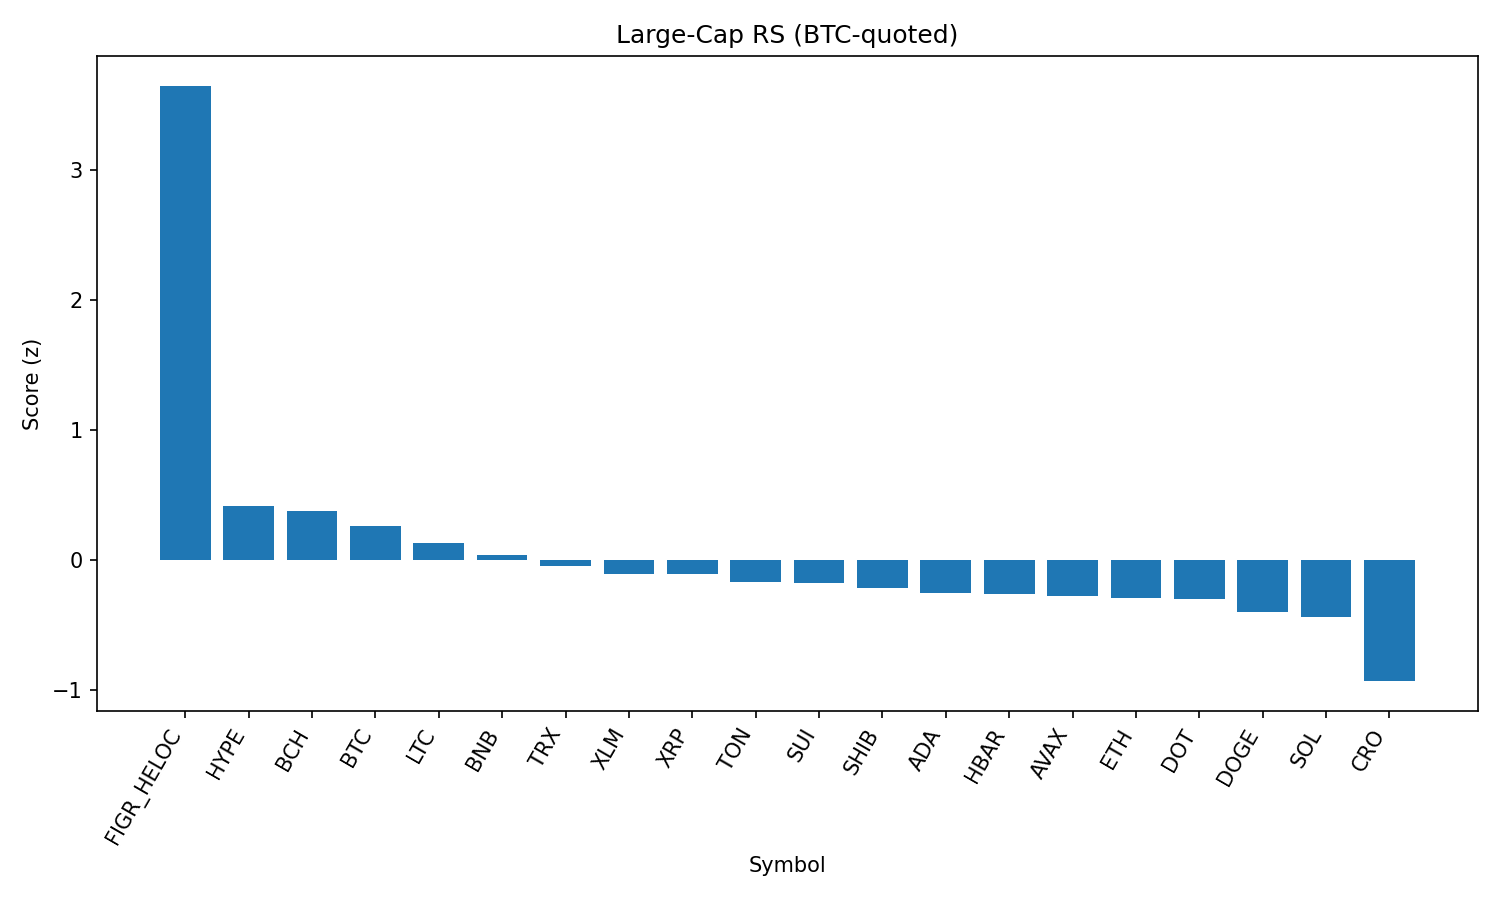

Source data for this figure (header and first rows):
rank, name, symbol, price_btc, price_usd, pct_1h_btc, pct_24h_btc, pct_7d_btc, market_cap_rank, market_cap_usd, volume_usd, score
1, Figure Heloc, FIGR_HELOC, 9.42e-06, 1.043, 4.256, 5.81, 4.166, 17, 12574474555, 106627859, 3.648
2, Hyperliquid, HYPE, 0.0004108, 45.5, 0.3435, 0.1142, 0.09917, 18, 12308483070, 309772748, 0.4132
3, Bitcoin Cash, BCH, 0.005352, 592.8, 0.1195, -0.8073, 8.417, 19, 11810618473, 270911938, 0.379
4, Bitcoin, BTC, 1.0, 110762, 0.0, 0.0, 0.0, 1, 2206000603626, 35981869826, 0.262
5, Litecoin, LTC, 0.001005, 111.3, 0.01422, -0.4931, 0.2399, 28, 8489340141, 385672256, 0.1324
6, BNB, BNB, 0.00765, 847.5, -0.2697, 0.1746, -1.846, 5, 117963198666, 905224008, 0.04169
7, TRON, TRX, 3.03e-06, 0.3353, -0.167, -0.6657, -1.47, 10, 31744187008, 698616012, -0.04627
8, Stellar, XLM, 3.2e-06, 0.3542, 0.09814, -1.08, -5.584, 22, 11235715491, 166367861, -0.1077
9, XRP, XRP, 2.535e-05, 2.81, -0.3275, -0.1885, -3.874, 4, 167023074972, 4347273712, -0.1079
10, Toncoin, TON, 2.806e-05, 3.11, -0.236, -1.239, -0.8623, 30, 7981487307, 132111095, -0.1704
11, Sui, SUI, 2.972e-05, 3.29, 0.08071, -1.73, -3.582, 20, 11751128375, 652236258, -0.1735
12, Shiba Inu, SHIB, 1.09461e-10, 1.212e-05, 0.002118, -1.937, -2.218, 31, 7146552048, 145510337, -0.2128
13, Cardano, ADA, 7.34e-06, 0.8133, -0.002264, -1.978, -3.274, 11, 29681260097, 1075759661, -0.2522
14, Hedera, HBAR, 1.93e-06, 0.2135, 0.1826, -1.556, -9.318, 25, 9049650563, 207060559, -0.263
15, Avalanche, AVAX, 0.0002205, 24.43, -0.3365, -1.998, 1.837, 23, 10331770197, 496167163, -0.2791
16, Ethereum, ETH, 0.03901, 4321, -0.138, -2.186, -2.652, 2, 521594469813, 30422216958, -0.2917
17, Polkadot, DOT, 3.411e-05, 3.78, -0.2922, -1.5, -2.455, 35, 5752736943, 163560201, -0.2961
18, Dogecoin, DOGE, 1.92e-06, 0.213, -0.09285, -2.575, -3.022, 9, 32120036757, 1328014684, -0.4007
19, Solana, SOL, 0.001836, 203.4, -0.3817, -1.859, -3.702, 6, 110070185801, 4985610601, -0.4344
20, Cronos, CRO, 2.41e-06, 0.2665, 0.09685, -3.646, -17.23, 26, 8953839449, 214844113, -0.9301
21, Chainlink, LINK, 0.0002029, 22.48, -0.3042, -4.312, -7.657, 13, 15242969527, 814436891, -0.9718
